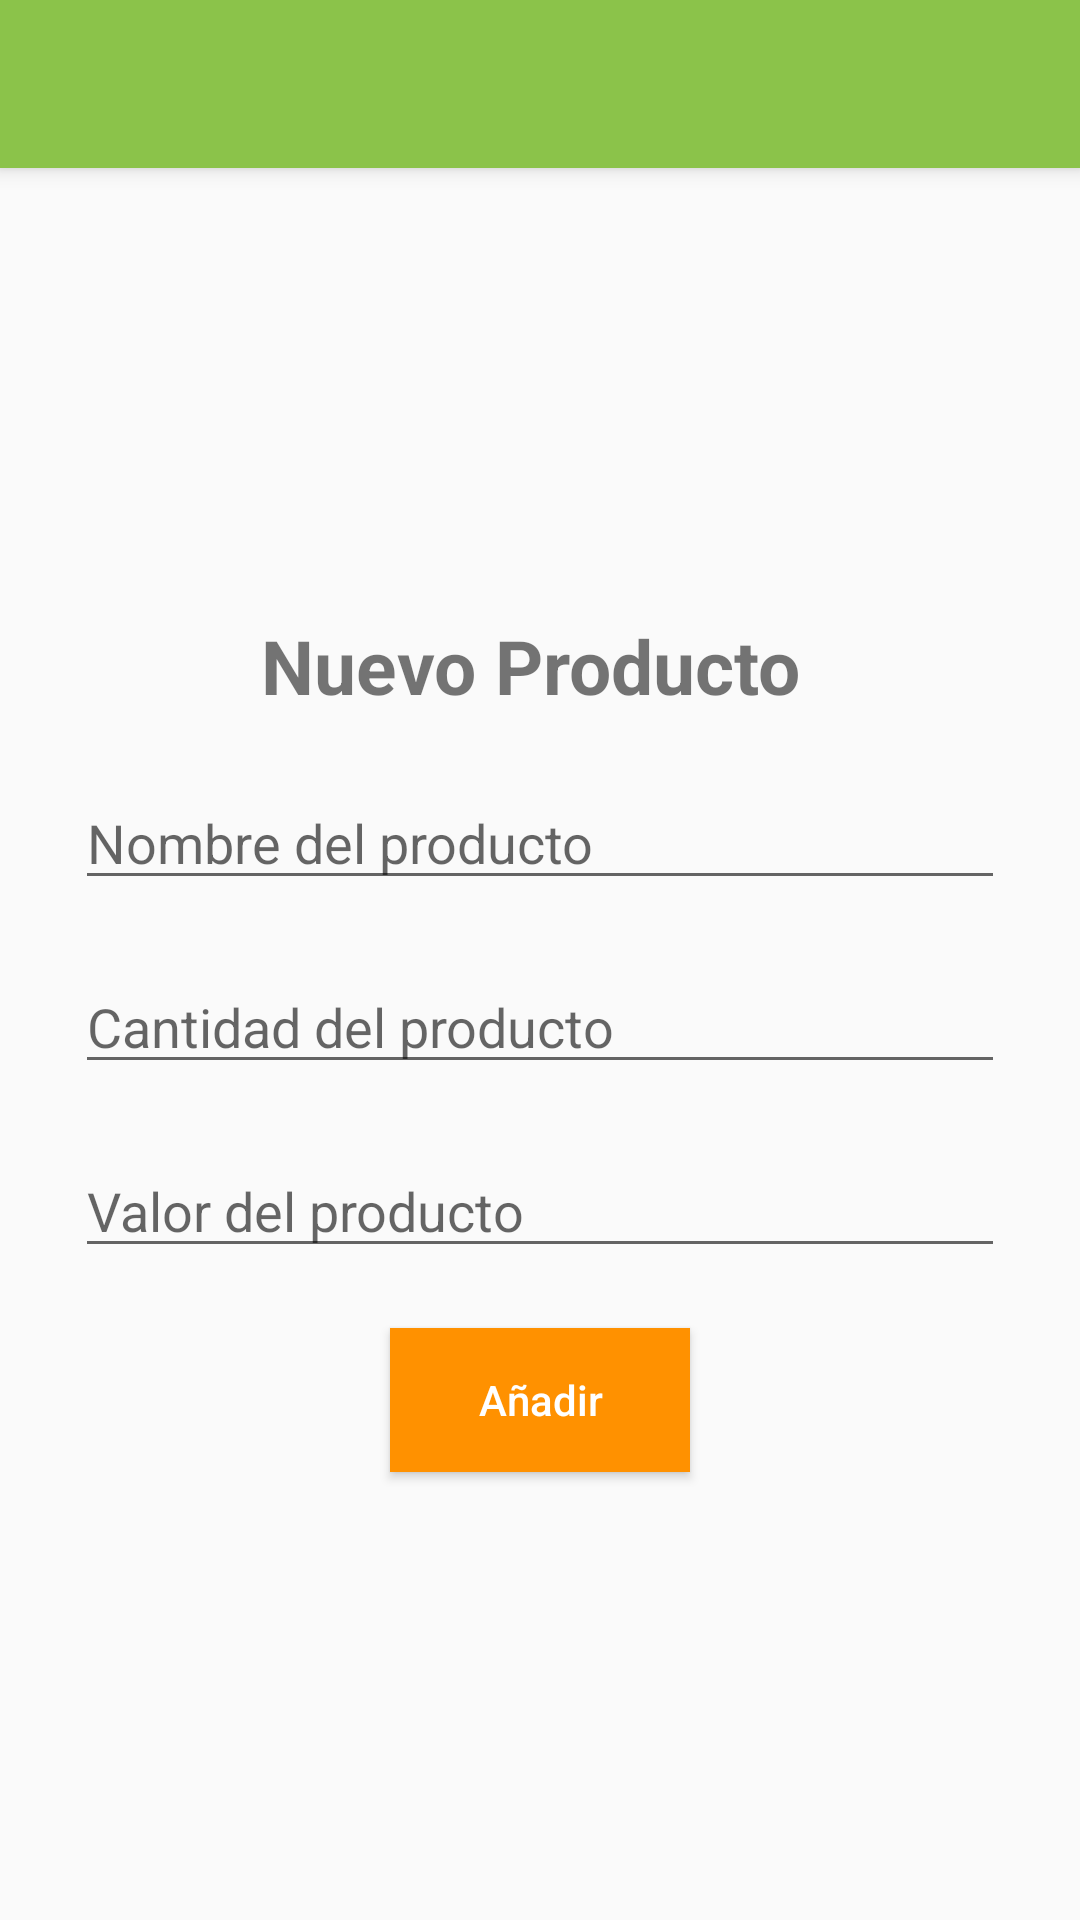

Reconstruct the res/layout file that produces this screen, plus the resources it refers to.
<!-- AndroidManifest.xml: application theme AppTheme -->
<!-- res/layout/activity_new_product.xml -->
<?xml version="1.0" encoding="utf-8"?>
<LinearLayout xmlns:android="http://schemas.android.com/apk/res/android"
    xmlns:app="http://schemas.android.com/apk/res-auto"
    xmlns:tools="http://schemas.android.com/tools"
    android:layout_width="match_parent"
    android:layout_height="match_parent"
    android:orientation="vertical"
    tools:context="com.tendero.kennyyim.tendero.ui.activity.NewProduct">

    <android.support.v7.widget.Toolbar
        android:id="@+id/toolbar"
        android:layout_width="match_parent"
        android:layout_height="?actionBarSize"
        android:background="?attr/colorPrimary"
        android:elevation="4dp"
        app:popupTheme="@style/ThemeOverlay.AppCompat.Light"
        app:theme="@style/ToolbarTheme" />

    <LinearLayout
        android:padding="25dp"
        android:gravity="center"
        android:orientation="vertical"
        android:layout_width="match_parent"
        android:layout_height="match_parent">


        <TextView
            android:textStyle="bold"
            android:textSize="25dp"
            android:text="Nuevo Producto "
            android:id="@+id/text_id"
            android:layout_width="wrap_content"
            android:layout_height="wrap_content" />

        <EditText
            android:id="@+id/edt_name_product"
            android:layout_marginTop="20dp"
            android:hint="Nombre del producto"
            android:layout_width="match_parent"
            android:layout_height="wrap_content" />

        <EditText
            android:id="@+id/edt_cantidad"
            android:inputType="number"
            android:layout_marginTop="20dp"
            android:hint="Cantidad del producto"
            android:layout_width="match_parent"
            android:layout_height="wrap_content" />

        <EditText
            android:inputType="number"
            android:id="@+id/edt_value"
            android:layout_marginTop="20dp"
            android:hint="Valor del producto"
            android:layout_width="match_parent"
            android:layout_height="wrap_content" />


        <Button
            android:id="@+id/btn_new_product"
            android:layout_marginTop="20dp"
            android:textAllCaps="false"
            android:textColor="@color/md_white_1000"
            android:text="Añadir"
            android:layout_width="100dp"
            android:background="@color/colorAccent"
            android:layout_height="wrap_content" />


    </LinearLayout>




</LinearLayout>
<!-- resources referenced by this layout -->
<resources>
  <color name="colorAccent">#FF9100</color>
  <color name="md_white_1000">#ffffff</color>
  <style name="ToolbarTheme" parent="AppTheme">
          <item name="android:textColorPrimary">@android:color/white</item>
          <item name="android:textColorSecondary">@android:color/white</item>
      </style>
  <style name="AppTheme" parent="Theme.AppCompat.Light.NoActionBar">
          
          <item name="colorPrimary">@color/colorPrimary</item>
          <item name="colorPrimaryDark">@color/colorPrimaryDark</item>
          <item name="colorAccent">@color/colorAccent</item>
      </style>
  <color name="colorPrimary">#8BC34A</color>
  <color name="colorPrimaryDark">#689F38</color>
</resources>
